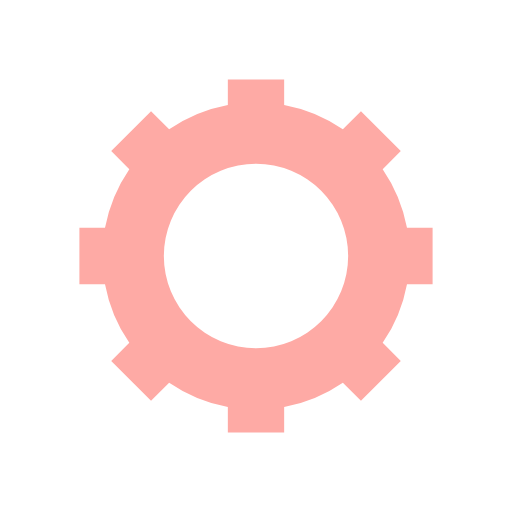
t = 0.00 s
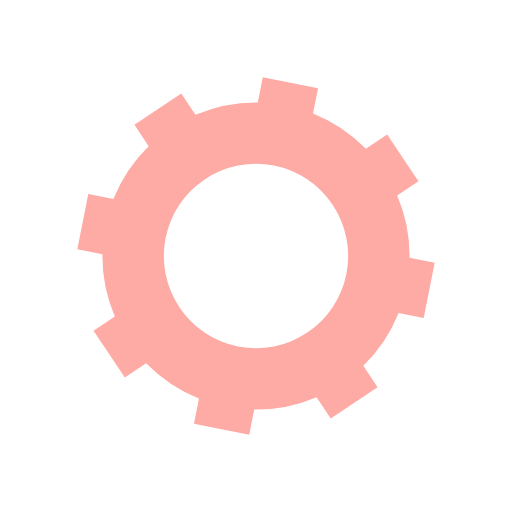
t = 0.16 s
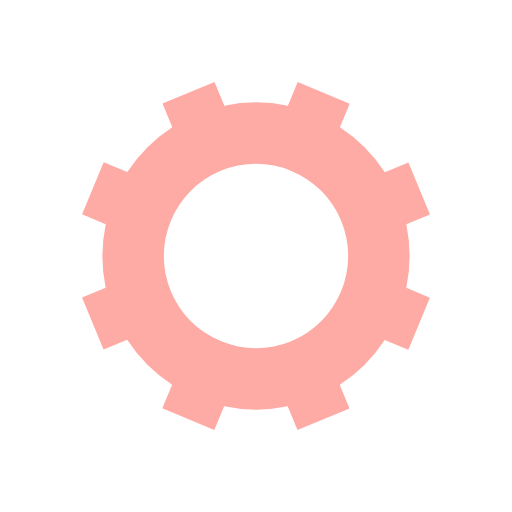
t = 0.32 s
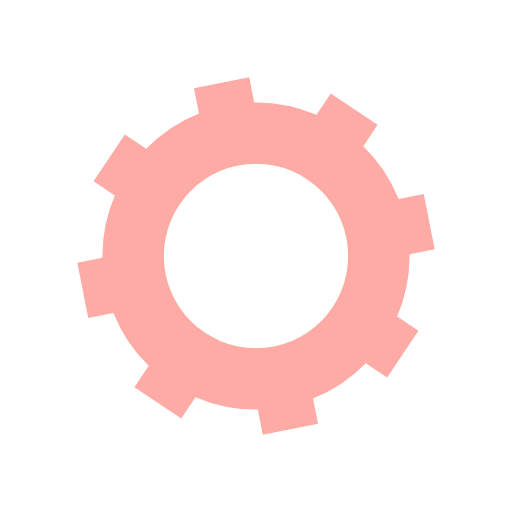
t = 0.48 s

The animated SVG that drew these frames (rendered in a browser with its animation timeline set to each time). Animation: 1 SMIL element (animateTransform=1); one cycle of 0.64 s, repeats indefinitely.

<svg xmlns="http://www.w3.org/2000/svg" style="margin:auto;background:#fff;display:block;" width="48px" height="48px"
     viewBox="0 0 100 100" preserveAspectRatio="xMidYMid">
  <g transform="translate(50 50)">
    <g>
      <animateTransform attributeName="transform" type="rotate" values="0;45" keyTimes="0;1" dur="0.641025641025641s"
                        repeatCount="indefinite"></animateTransform>
      <path
        d="M29.491524206117255 -5.5 L34.491524206117255 -5.5 L34.491524206117255 5.5 L29.491524206117255 5.5 A30 30 0 0 1 24.742744050198738 16.964569457146712 L24.742744050198738 16.964569457146712 L28.278277956131475 20.50010336307945 L20.500103363079454 28.278277956131472 L16.964569457146716 24.742744050198734 A30 30 0 0 1 5.5 29.491524206117255 L5.5 29.491524206117255 L5.5 34.491524206117255 L-5.499999999999997 34.491524206117255 L-5.499999999999997 29.491524206117255 A30 30 0 0 1 -16.964569457146705 24.742744050198738 L-16.964569457146705 24.742744050198738 L-20.500103363079443 28.278277956131475 L-28.278277956131475 20.50010336307945 L-24.742744050198738 16.964569457146712 A30 30 0 0 1 -29.491524206117255 5.500000000000009 L-29.491524206117255 5.500000000000009 L-34.491524206117255 5.50000000000001 L-34.491524206117255 -5.500000000000001 L-29.491524206117255 -5.500000000000002 A30 30 0 0 1 -24.742744050198738 -16.964569457146705 L-24.742744050198738 -16.964569457146705 L-28.278277956131475 -20.500103363079443 L-20.50010336307945 -28.278277956131475 L-16.964569457146712 -24.742744050198738 A30 30 0 0 1 -5.500000000000011 -29.491524206117255 L-5.500000000000011 -29.491524206117255 L-5.5000000000000115 -34.491524206117255 L5.499999999999999 -34.491524206117255 L5.5 -29.491524206117255 A30 30 0 0 1 16.964569457146702 -24.74274405019874 L16.964569457146702 -24.74274405019874 L20.50010336307944 -28.27827795613148 L28.278277956131475 -20.500103363079454 L24.742744050198738 -16.964569457146716 A30 30 0 0 1 29.491524206117255 -5.500000000000013 M0 -18A18 18 0 1 0 0 18 A18 18 0 1 0 0 -18"
        fill="#feaaa5"></path>
    </g>
  </g>
</svg>
